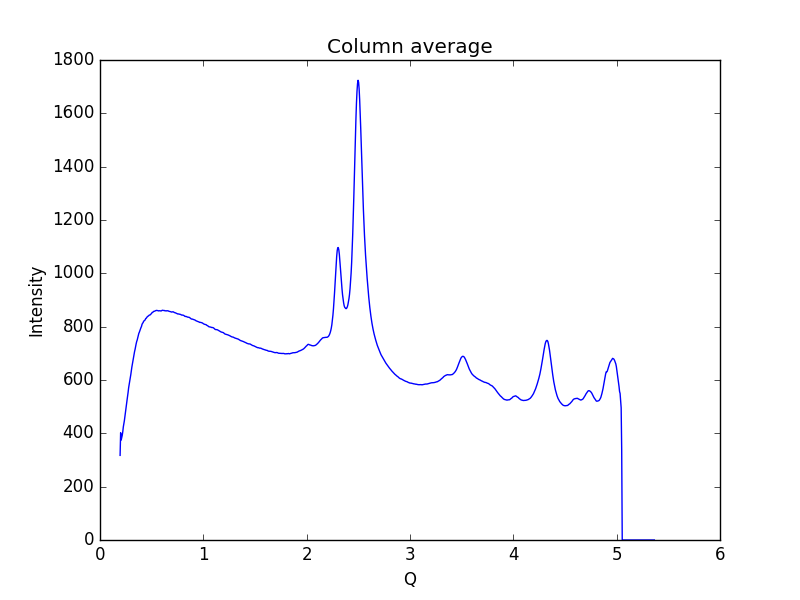

The table this chart was drawn from, first rows:
0.19448614755544588, 317.398
0.1997, 402.1
0.2048, 374.7
0.21, 383
0.2152, 392.5
0.2204, 406.0
0.2255, 423.8
0.2307, 435.9
0.2359, 447.7
0.2411, 463.5
0.2462, 480.4
0.2514, 492.6
0.2566, 508.3
0.2618, 524.6
0.2669, 539
0.2721, 554.3
0.2773, 571.2
0.2825, 584.4
0.2876, 596.9
0.2928, 608
0.298, 620
0.3032, 635.2
0.3083, 648.4
0.3135, 660.4
0.3187, 673.3
0.3239, 685.2
0.329, 695.9
0.3342, 706
0.3394, 714.9
0.3446, 726
0.3497, 735.5
0.3549, 744.2
0.3601, 750.1
0.3653, 758.2
0.3704, 767.5
0.3756, 774.7
0.3808, 779.3
0.386, 785.5
0.3911, 792.3
0.3963, 796.4
0.4015, 800.6
0.4067, 808.7
0.4118, 812.7
0.417, 814.9
0.4222, 820.5
0.4274, 821.9
0.4325, 823.4
0.4377, 826.5
0.4429, 830.7
0.4481, 831.8
0.4532, 835.1
0.4584, 837.7
0.4636, 839.1
0.4688, 840.3
0.4739, 842.5
0.4791, 843.5
0.4843, 843.9
0.4895, 845.9
0.4946, 847.9
0.4998, 850
0.505, 853.5
... 939 more rows
